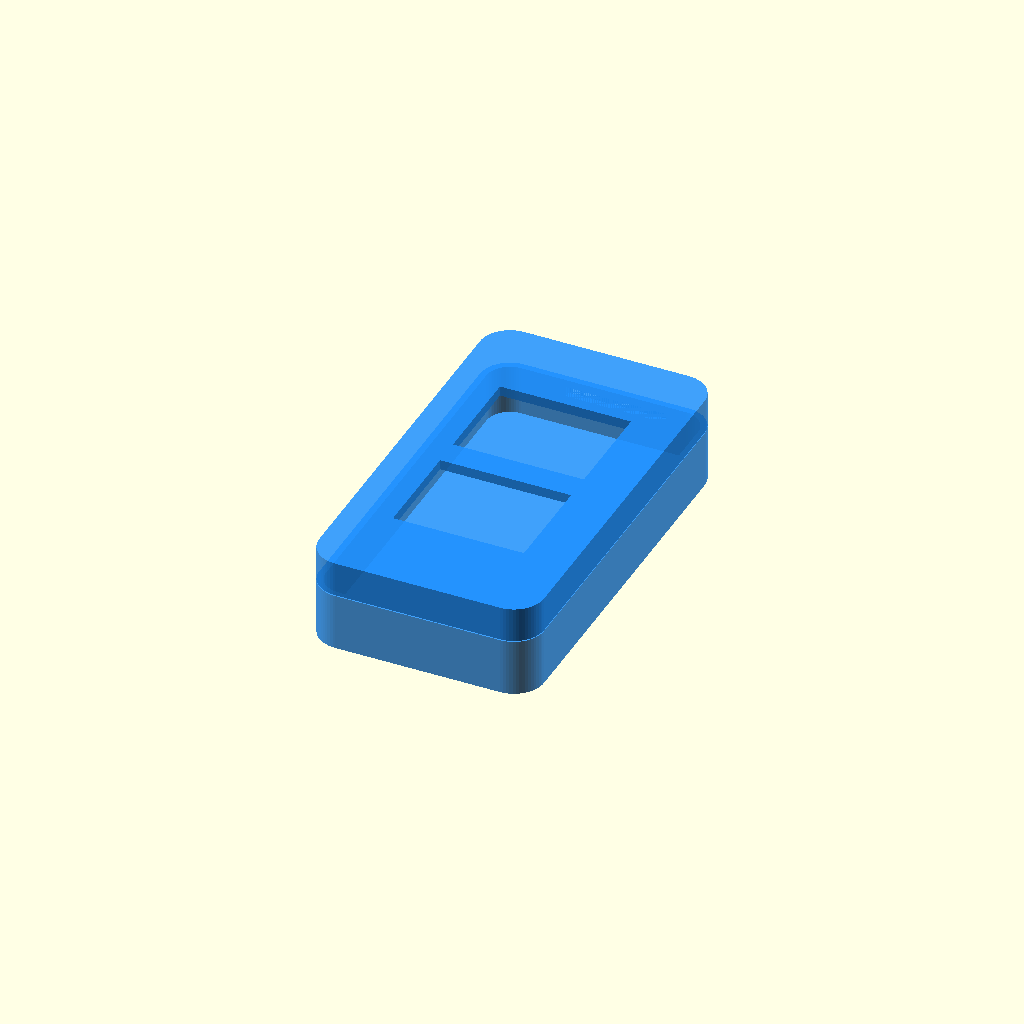
Cell 1: rendered with the file's own defaults.
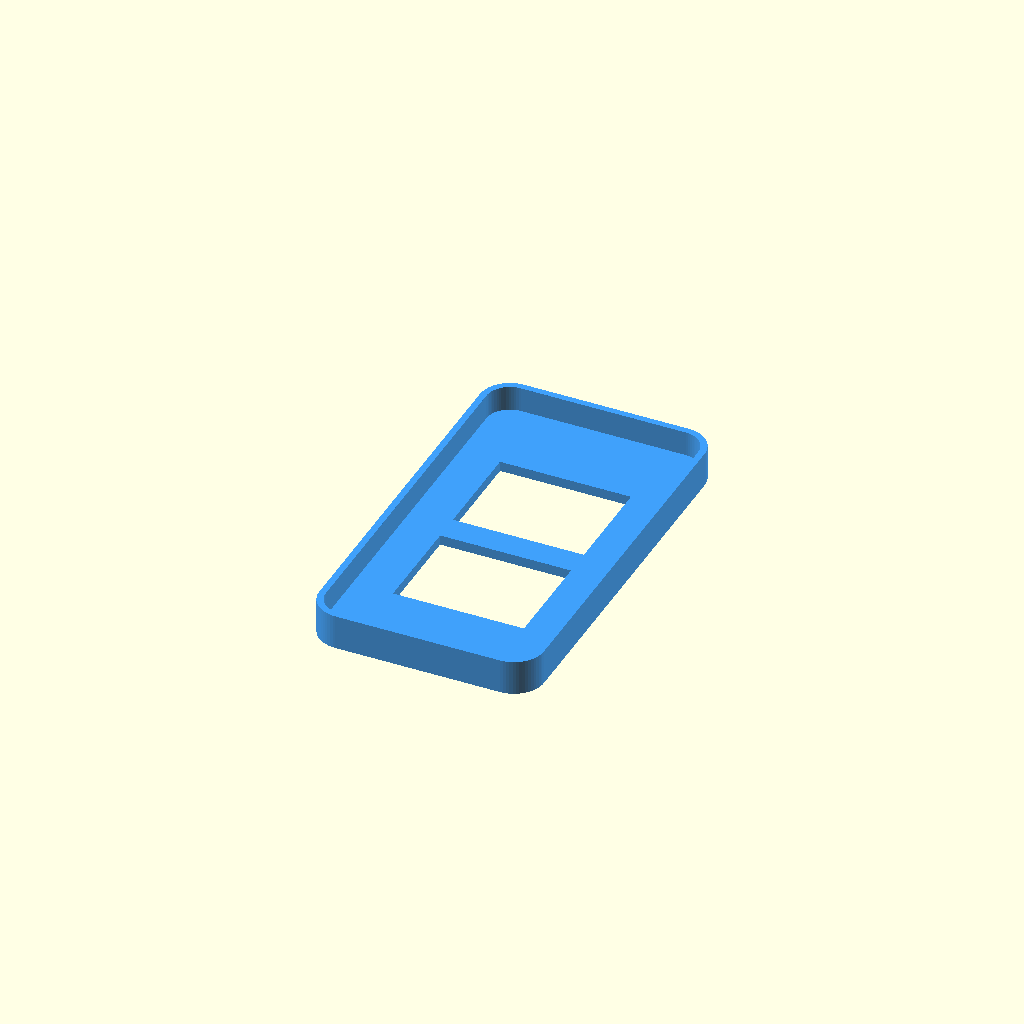
Cell 2: the same model with render_mode = "top".
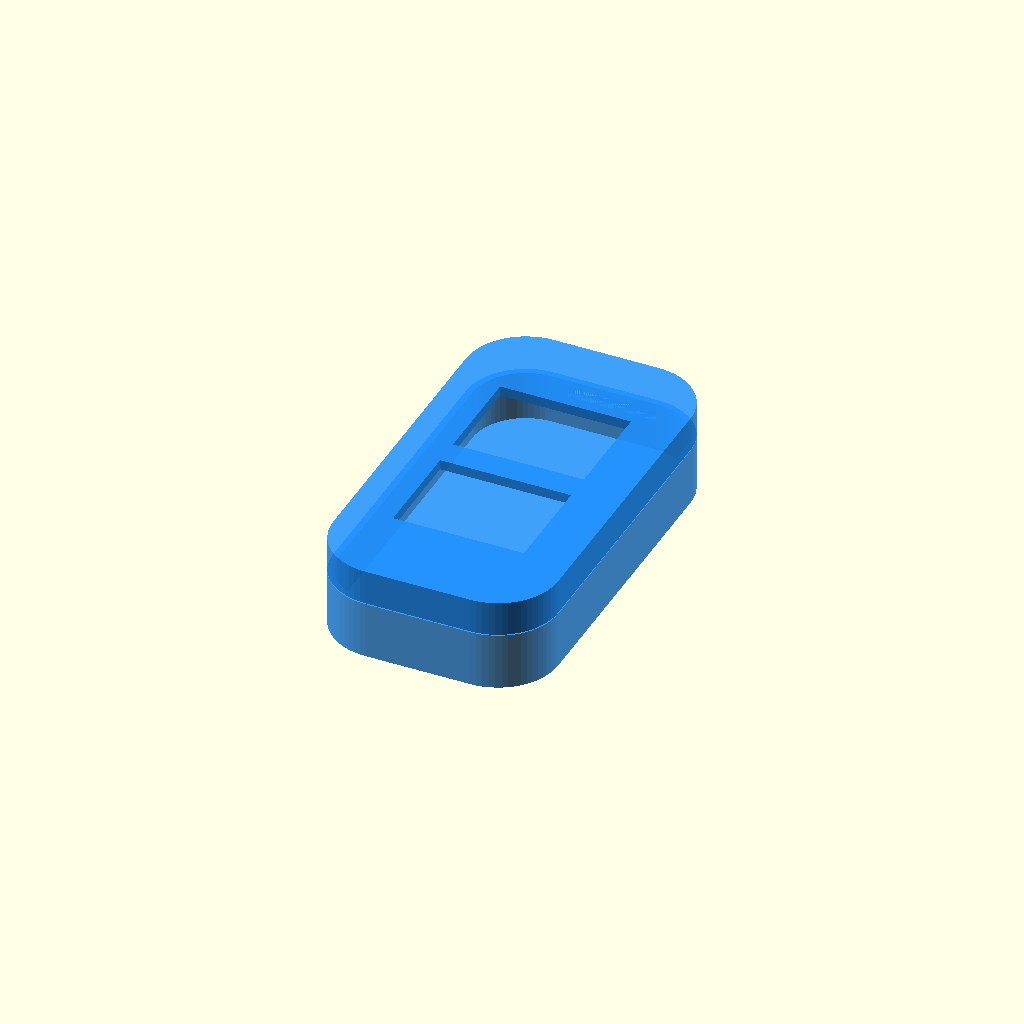
Cell 3 — corner_r set to 12, the other parameters unchanged.
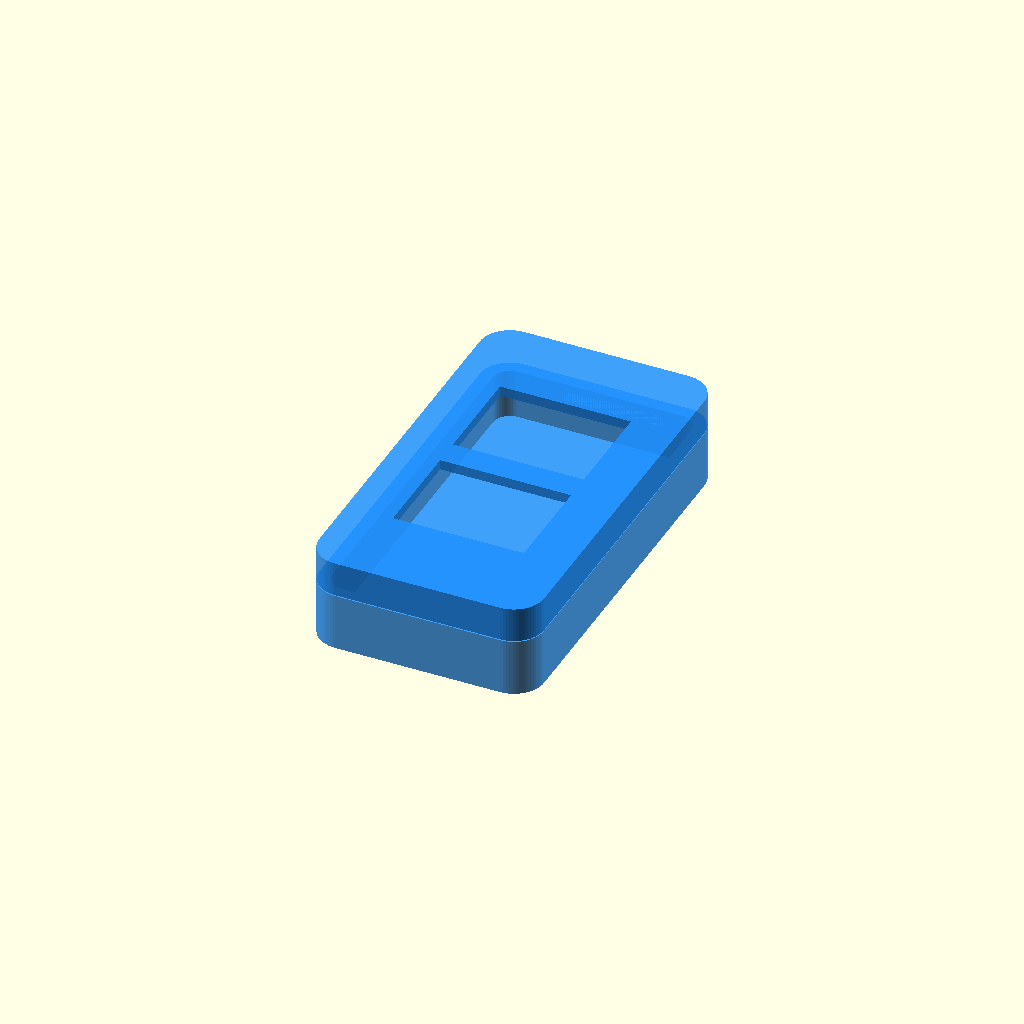
Cell 4 — wall_th set to 2.6, the other parameters unchanged.
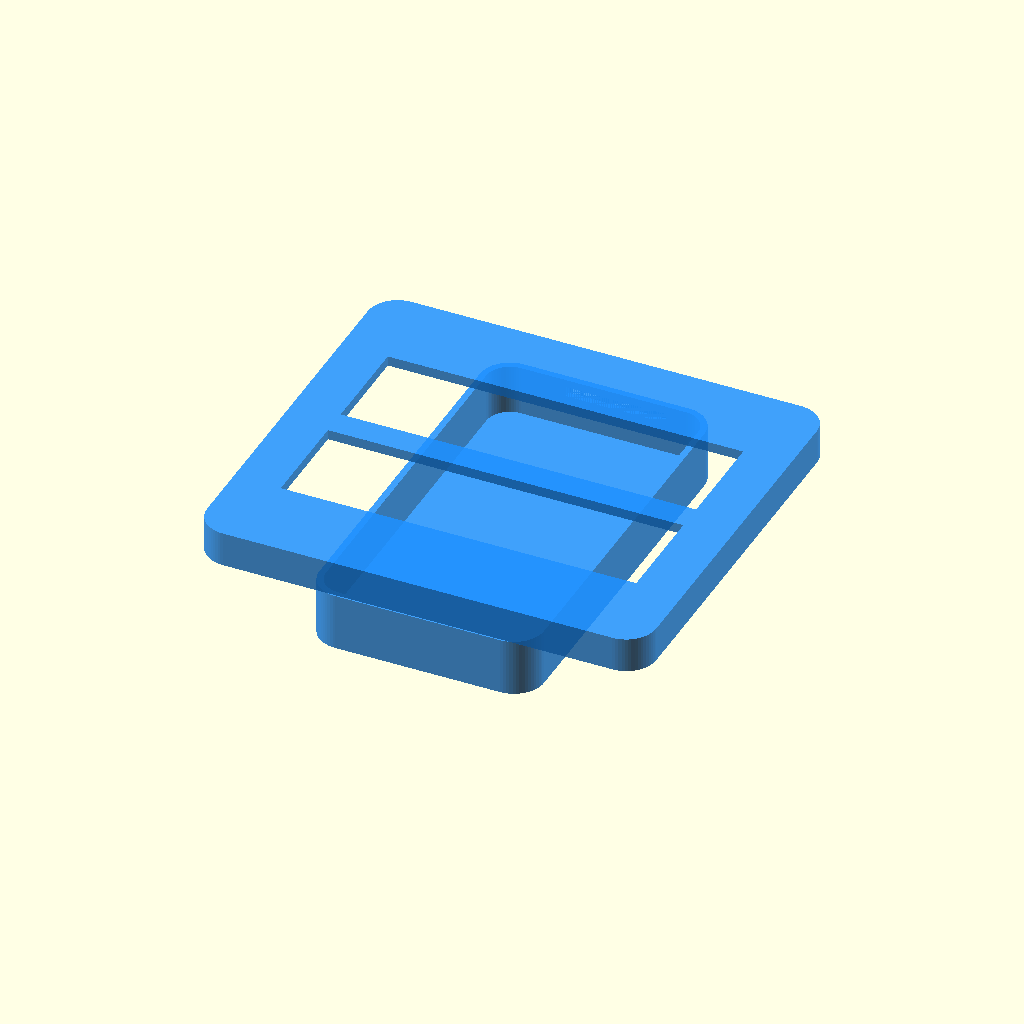
Cell 5: the same model with top_w = 90.
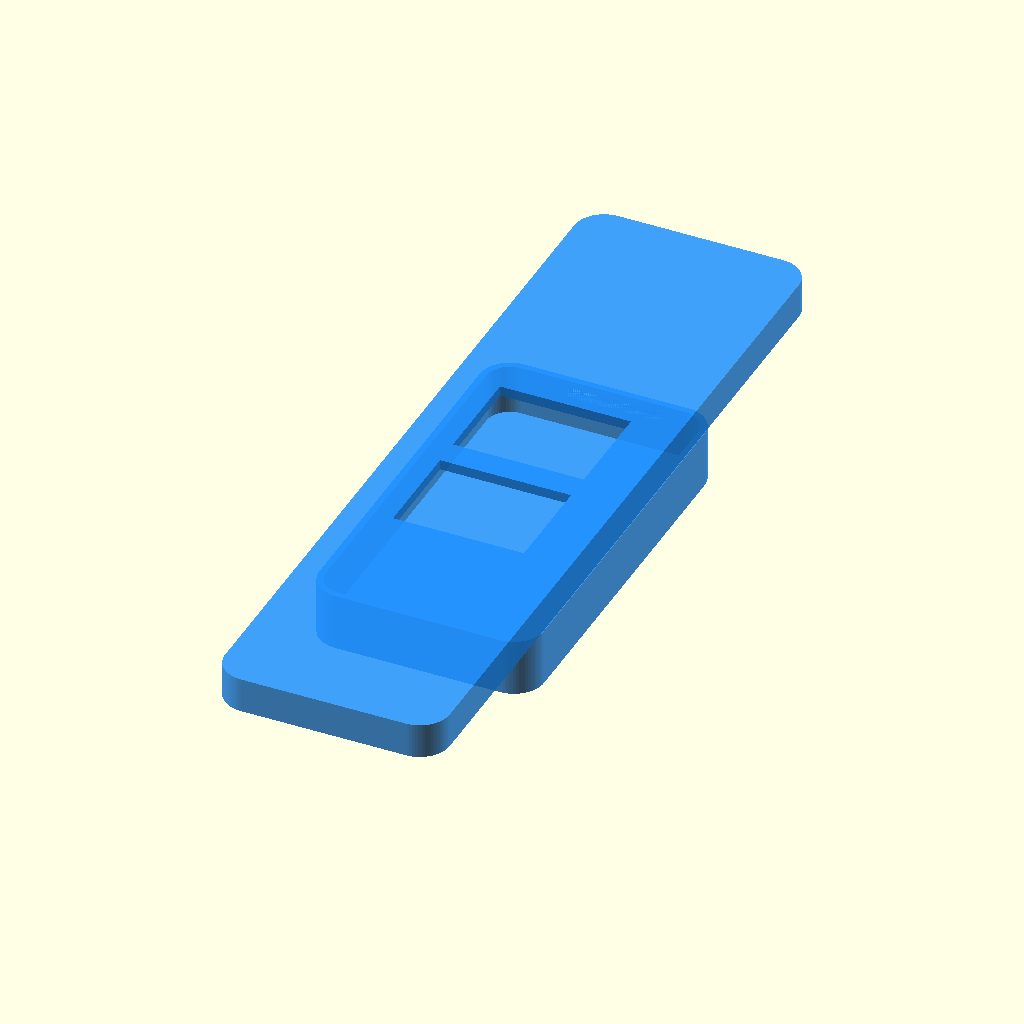
Cell 6: top_h = 162 (everything else at default).
One fixed orthographic camera (rotation 55°, 0°, 25°; colour scheme Cornfield) for every cell.
Source of the model, BYD秦（2014款）遥控钥匙保护套/BYD秦钥匙套.scad:
// BYD秦（2014款）遥控钥匙保护套
// 从 STL 反求参数，rect_tube 容器 + 开窗

render_mode = "together"; // ["together","top","bottom","assembled"]

// 圆角半径：从STL反求 (45-32.37)/2
corner_r = 6.00;

wall_th = 1.3;
$fn = 64;

/* [上盖 - 矮壳7mm，底板双窗] */
top_w   = 45.0;
top_h   = 81.0;
top_z   = 7.0;
top_bot = 2.0;

// 窗口距左右9.38mm，距前后17.50mm，横条5.5mm
hole_xm = 9.38;
hole_ym = 17.50;
hole_b  = 5.5;

/* [下盖 - 高壳11.5mm] */
bot_w   = 45.0;
bot_h   = 81.0;
bot_z   = 11.5;
bot_bot = 1.5;

asm_gap = 0.2;

// ====================

module rounded_rect(w,h,r) {
    offset(r=r) square([w-2*r, h-2*r], center=true);
}

// rect_tube 容器
module rect_tube(w,h,total_z,bot,th,r,has_hole=false) {
    ir = max(r-th, 0.5);
    difference() {
        linear_extrude(total_z) rounded_rect(w,h,r);
        translate([0,0,bot])
            linear_extrude(total_z-bot+0.05)
                rounded_rect(w-2*th, h-2*th, ir);

        if (has_hole) {
            y0 = 134.5-157.5;
            y1 = 180.5-157.5;
            ww = w - 2*hole_xm;
            sub = ((y1-y0) - hole_b)/2;
            translate([0, y0+sub/2, -0.1])
                linear_extrude(bot+0.2)
                    square([ww,sub], center=true);
            translate([0, y1-sub/2, -0.1])
                linear_extrude(bot+0.2)
                    square([ww,sub], center=true);
        }
    }
}

module top_cover() {
    rect_tube(top_w,top_h,top_z,top_bot,wall_th,corner_r,has_hole=true);
}

module bottom_cover() {
    h = bot_h;
    w = bot_w;

    difference() {
        rect_tube(w,h,bot_z,bot_bot,wall_th,corner_r);

        // 侧窗：后侧墙(Y+壁, X-Z平面)，长条形
        // 右上角: 距右侧(X+)边缘10mm, 距顶1.58mm
        // 向X-延伸20mm, 向Z-延伸2mm, 贯穿Y壁厚
        translate([w/2-10-20, h/2-wall_th, bot_z-1.58-2])
            cube([20, wall_th, 2]);
    }
}

// ====================

if (render_mode=="together") {
    color("DodgerBlue",0.85) bottom_cover();
    translate([0,0,bot_z+asm_gap+top_z]) rotate([180,0,0])
        color("DodgerBlue",0.85) top_cover();
} else if (render_mode=="top") {
    color("DodgerBlue",0.85) top_cover();
} else if (render_mode=="bottom") {
    color("DodgerBlue",0.85) bottom_cover();
} else {
    translate([0,0,bot_z]) rotate([180,0,0])
        color("DodgerBlue",0.85) top_cover();
    color("LightBlue",0.7) bottom_cover();
}
Parameter table extracted from the source (name, type, default, range or options):
render_mode: string, default "together", options "together", "top", "bottom", "assembled"
corner_r: number, default 6
wall_th: number, default 1.3
top_w: number, default 45
top_h: number, default 81
top_z: number, default 7
top_bot: number, default 2
hole_xm: number, default 9.38
hole_ym: number, default 17.5
hole_b: number, default 5.5
bot_w: number, default 45
bot_h: number, default 81
bot_z: number, default 11.5
bot_bot: number, default 1.5
asm_gap: number, default 0.2
